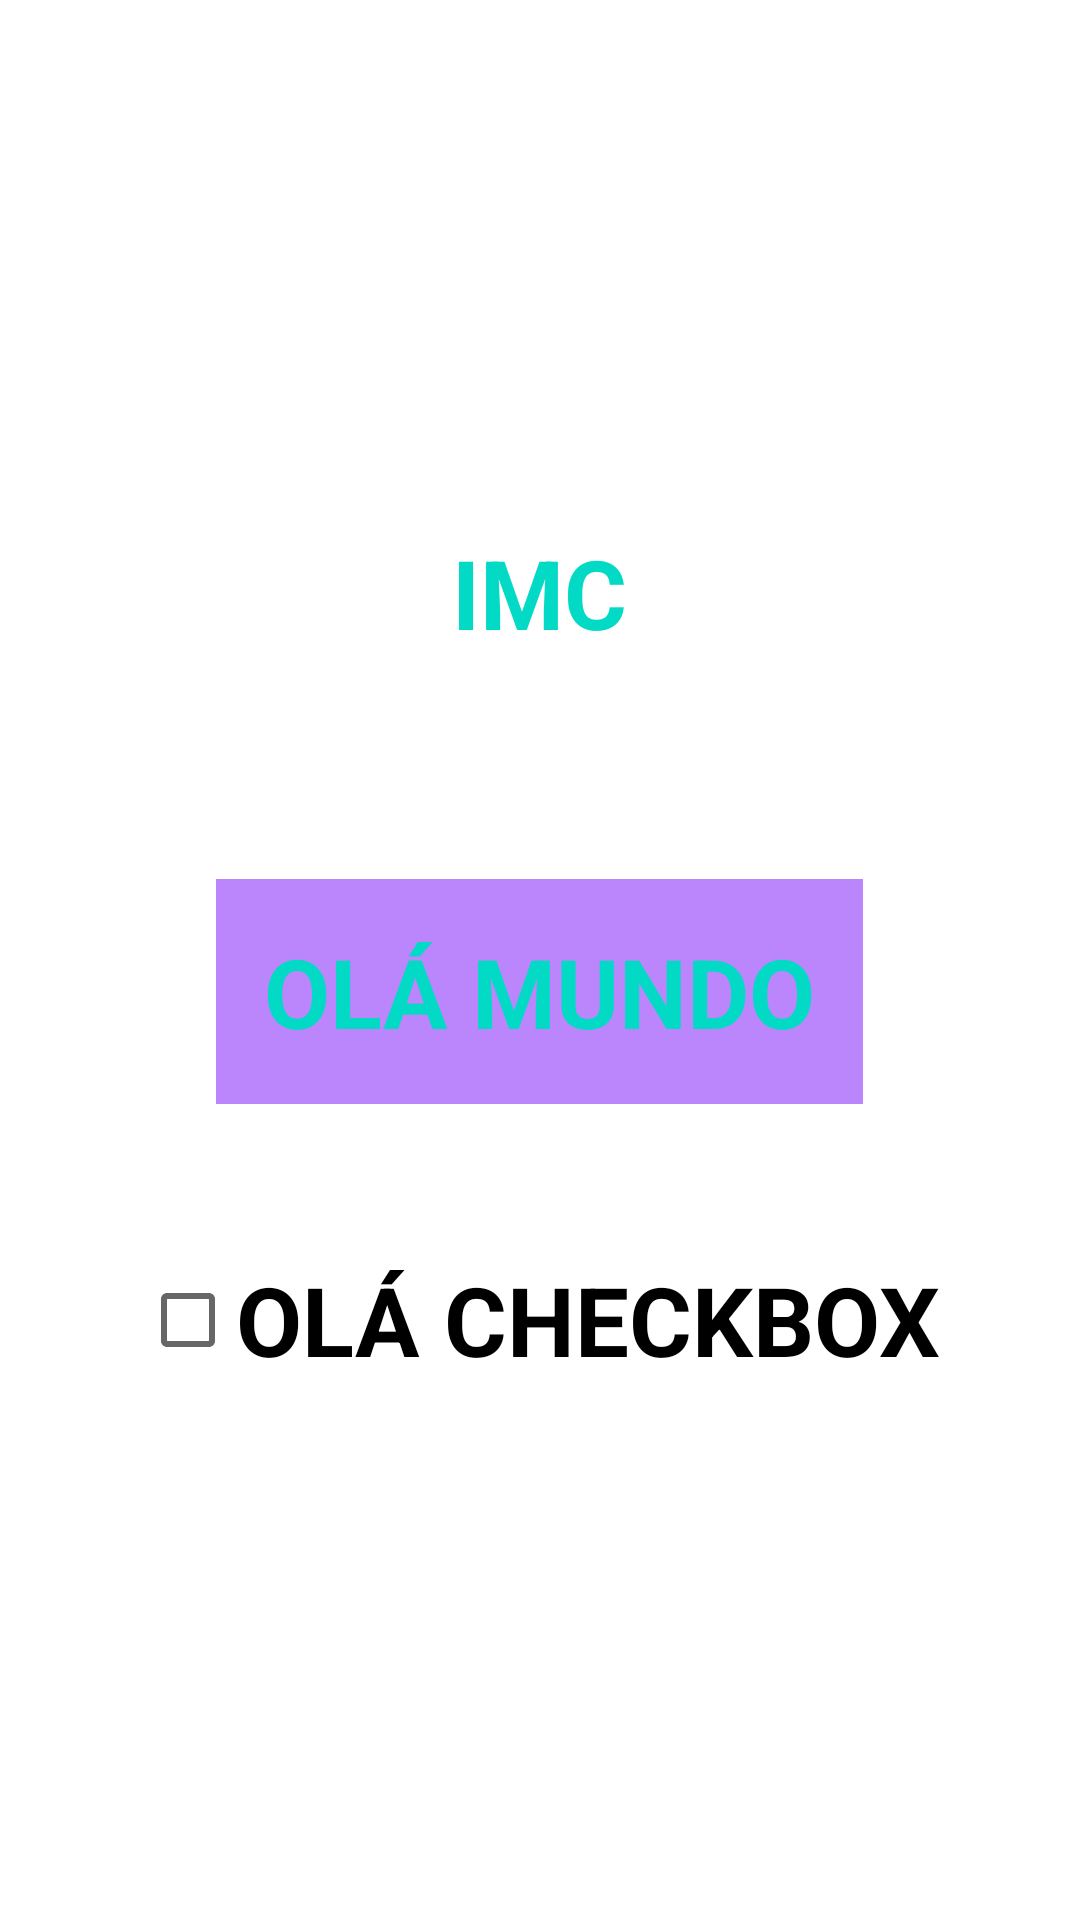

Android layout source for this screen:
<!-- AndroidManifest.xml: application theme Theme.ImcApp -->
<!-- res/layout/main_linear.xml -->
<?xml version="1.0" encoding="utf-8"?>
    <LinearLayout xmlns:android="http://schemas.android.com/apk/res/android"
    android:layout_width="match_parent"
    android:orientation="vertical"
    android:gravity="center"
    android:layout_height="match_parent">


    <TextView
        android:id="@+id/titleTxt"
        android:text="@string/imc"
        android:layout_marginBottom="50dp"
        android:layout_width="wrap_content"
        android:layout_height="wrap_content"
        style="@style/title_purple" />

    <TextView
        android:text="@string/hello_word"
        android:background="@color/button_color"
        android:layout_marginTop="24dp"
        android:padding="16dp"
        style="@style/title_purple"
        android:layout_width="wrap_content"
        android:layout_height="wrap_content" />

    <RadioButton
        android:layout_width="wrap_content"
        style="@style/title_purple"
        android:textSize="22sp"
        android:visibility="invisible"
        android:text="@string/Hi_radiobutton"
        android:layout_height="wrap_content" />
    <CheckBox
        style="@style/title_purple"
        android:textColor="@color/black"
        android:layout_width="wrap_content"
        android:text="@string/hi_checkbok"
        android:layout_height="wrap_content" />

</LinearLayout>
<!-- resources referenced by this layout -->
<resources>
  <color name="black">#FF000000</color>
  <color name="button_color">#FFBB86FC</color>
  <string name="Hi_radiobutton">Olá radioButton</string>
  <string name="hello_word">Olá mundo</string>
  <string name="hi_checkbok">Olá checkbox</string>
  <string name="imc">IMC</string>
  <style name="title_purple">
          <item name="android:textSize">32dp</item>
          <item name="android:textColor">@color/teal_200</item>
          <item name="android:textStyle">bold</item>
          <item name="android:textAllCaps">true</item>
      </style>
  <style name="Theme.ImcApp" parent="Theme.MaterialComponents.DayNight.NoActionBar">
          
          <item name="colorPrimary">@color/purple_500</item>
          <item name="colorPrimaryVariant">@color/purple_700</item>
          <item name="colorOnPrimary">@color/white</item>
          
          <item name="colorSecondary">@color/teal_200</item>
          <item name="colorSecondaryVariant">@color/teal_700</item>
          <item name="colorOnSecondary">@color/black</item>
          
          <item name="android:statusBarColor" tools:targetApi="l">?attr/colorPrimaryVariant</item>
          
      </style>
  <color name="teal_200">#FF03DAC5</color>
  <color name="purple_500">#FF6200EE</color>
  <color name="purple_700">#FF3700B3</color>
  <color name="white">#FDF9F9</color>
  <color name="teal_700">#FF018786</color>
</resources>
